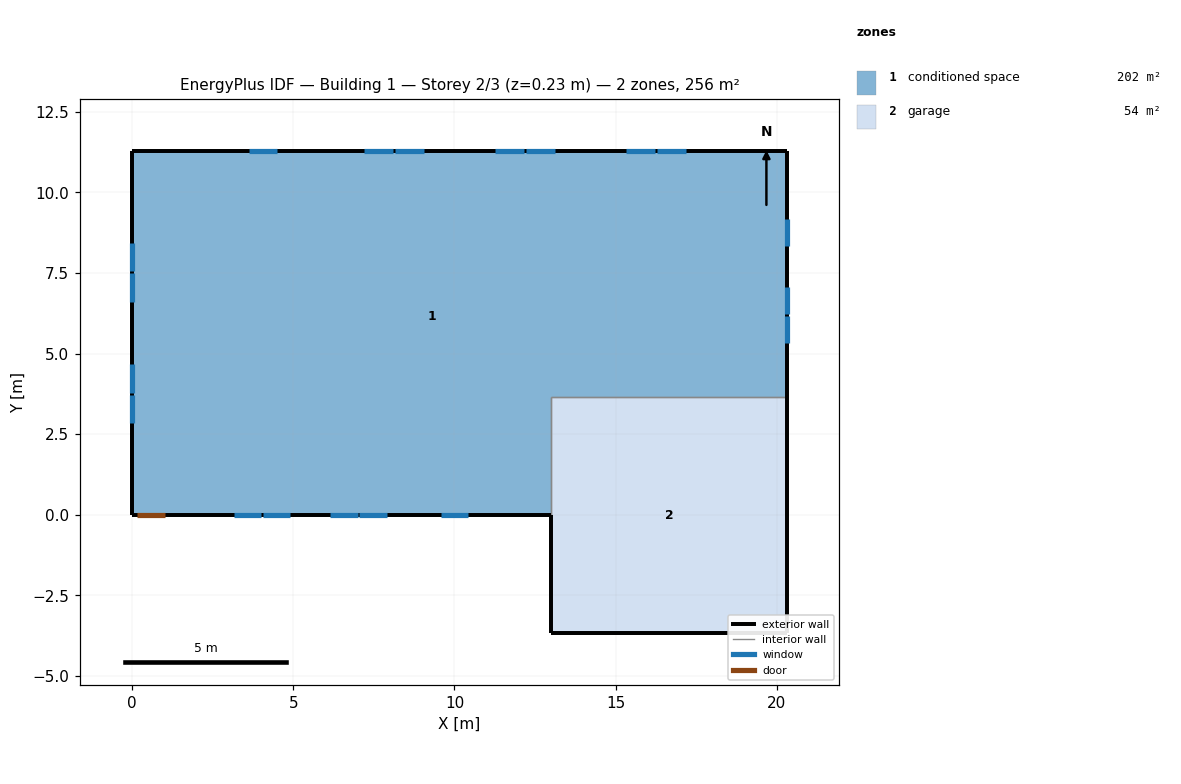
=== STOREY PLAN SPEC (per zone: floor XY polygon, exterior-wall plan segments, windows/doors) ===
zone 1: conditioned space  (202.4 m²)
  floor: (20.31, 11.28) (20.31, 3.66) (13.00, 3.66) (13.00, 0.00) (0.00, 0.00) (0.00, 11.28)
  exterior wall: (20.31, 11.28) – (20.31, 3.66)  [7.6 m]
    window: (20.31, 5.33) – (20.31, 6.17)  [0.9 m²]
    window: (20.31, 6.23) – (20.31, 7.07)  [0.9 m²]
    window: (20.31, 8.32) – (20.31, 9.16)  [0.9 m²]
  exterior wall: (13.00, 0.00) – (1.05, 0.00)  [11.9 m]
    window: (3.16, 0.00) – (4.01, 0.00)  [1.0 m²]
    window: (4.07, 0.00) – (4.91, 0.00)  [1.0 m²]
    window: (6.15, 0.00) – (6.99, 0.00)  [1.0 m²]
    window: (7.05, 0.00) – (7.90, 0.00)  [1.0 m²]
    window: (9.59, 0.00) – (10.43, 0.00)  [1.0 m²]
  exterior wall: (1.05, 0.00) – (0.13, 0.00)  [0.9 m]
    door: (0.15, 0.00) – (1.02, 0.00)  [1.9 m²]
  exterior wall: (0.13, 0.00) – (0.00, 0.00)  [0.1 m]
  exterior wall: (0.00, 0.00) – (0.00, 11.28)  [11.3 m]
    window: (0.00, 8.43) – (0.00, 7.55)  [1.0 m²]
    window: (0.00, 7.49) – (0.00, 6.61)  [1.0 m²]
    window: (0.00, 4.67) – (0.00, 3.79)  [1.0 m²]
    window: (0.00, 3.73) – (0.00, 2.85)  [1.0 m²]
  exterior wall: (0.00, 11.28) – (20.31, 11.28)  [20.3 m]
    window: (17.17, 11.28) – (16.28, 11.28)  [1.1 m²]
    window: (16.22, 11.28) – (15.33, 11.28)  [1.1 m²]
    window: (13.11, 11.28) – (12.22, 11.28)  [1.1 m²]
    window: (12.16, 11.28) – (11.26, 11.28)  [1.1 m²]
    window: (9.05, 11.28) – (8.15, 11.28)  [1.1 m²]
    window: (8.09, 11.28) – (7.20, 11.28)  [1.1 m²]
    window: (4.51, 11.28) – (3.62, 11.28)  [1.1 m²]
  interior walls: 2
zone 2: garage  (53.5 m²)
  floor: (13.00, -3.66) (13.00, 3.66) (20.31, 3.66) (20.31, -3.66)
  exterior wall: (13.00, 0.00) – (13.00, -3.66)  [3.7 m]
  exterior wall: (20.31, 3.66) – (20.31, -3.66)  [7.3 m]
  exterior wall: (20.31, -3.66) – (13.00, -3.66)  [7.3 m]
  interior walls: 2

=== DERIVED (storey summary) ===
Building: Building 1
Storey: 2 of 3  (floor level z = 0.23 m)
Storey gross floor area: 255.9 m²
Zones on this storey: 2
  - conditioned space: floor 202.4 m²; exterior wall 52.2 m (127.3 m²); 19 window(s) 19.1 m²; WWR 15.0%; 1 door(s)
  - garage: floor 53.5 m²; exterior wall 18.3 m (44.6 m²); WWR 0.0%
Zone adjacency (shared interzone walls):
  - conditioned space ↔ garage